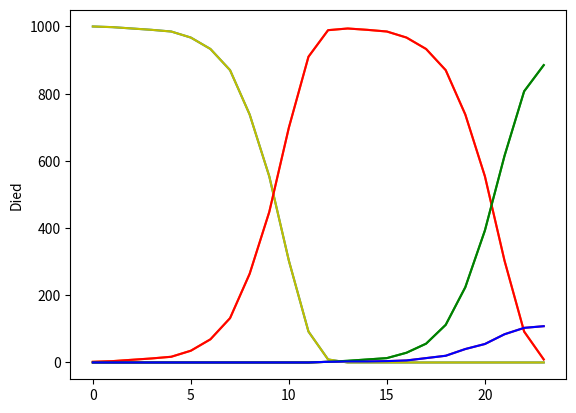

Write Python code to recreate this figure.
"""Pandemic Simulation"""

import random
import matplotlib.pyplot as plt
import numpy as np

# Create a probability function
def chance(probability):
    roll = random.randint(1, 1000)
    if roll <= (probability*1000) :
        return True
    else:
        return False

"""count = 0                 #TEST OF CHANCE FUNCTION
for i in range(100):
    if chance(0.5) == True:
        count += 1
    else:
        continue"""


# Define variables

uninfected_size = 1000
initial_infections = 2
infection_constant = 1
prob_of_recovery = 0.9

closing_time = 10

# Create the lists

uninfected = [i for i in range(uninfected_size)]
infected = [[1, 0] for i in range(initial_infections)]
recovered = []
died = []

final_plot = []

while len(infected) > 0:
    # First thing in the loop is to 'assess' the situation, i.e. count the numbers in each list,
    # and add it as a nested list in final_plot, so we can plot the graph of the simulation.
    entry = []
    uninfected_today = len(uninfected)
    infected_today = len(infected)
    recovered_today = len(recovered)
    died_today = len(died)

    entry.append(uninfected_today)
    entry.append(infected_today)
    entry.append(recovered_today)
    entry.append(died_today)
    final_plot.append(entry)

    #print("final_plot:")
    #print(final_plot)
    #print()

    # Now iterate through uninfected list, and for each item use the chance function to assses if the item
    # should be moved to the infected list

    prob_infection = infection_constant * (infected_today/(uninfected_today+infected_today))
    uninfected_new = []
    for i in range(uninfected_today):
        if chance(prob_infection) == True:
            infected.append([uninfected[i], 0])
        else:
            uninfected_new.append(uninfected[i])
    uninfected = uninfected_new


    # Now iterate through infected list to check if enough time has passed for the entry to either be moved to the
    # recovered or died lists, namely the value of index 1 from each nested list. If not, add 1 to that entry to keep the count clocking up.

    infected_new = []
    for i in range(len(infected)):
        if infected[i][1] > closing_time:
            if chance(prob_of_recovery) == True:
                recovered.append(infected[i][0])
            else:
                died.append(infected[i][0])
        else:
            infected[i][1] += 1
            infected_new.append(infected[i])
    infected = infected_new


# Plot the final_entry to analyse simulation

print()
print("Final Plot Value List: ")
print()
print(final_plot)
print()

uninfected_plot = [i[0] for i in final_plot]
infected_plot = [i[1] for i in final_plot]
recovered_plot = [i[2] for i in final_plot]
died_plot = [i[3] for i in final_plot]


plt.plot(uninfected_plot)
plt.ylabel("Uninfected")
plt.show()

plt.plot(infected_plot)
plt.ylabel("Infected")
plt.show()

plt.plot(recovered_plot)
plt.ylabel("Recovered")
plt.show()

plt.plot(died_plot)
plt.ylabel("Died")
plt.show()

plt.plot(uninfected_plot, 'y')
plt.plot(infected_plot, 'r' )
plt.plot(recovered_plot, 'g')
plt.plot(died_plot, 'b')
plt.show()



# Next, we can possibly add the limited capacity of the healthcare system, so we see the effects of 'flattening the curve
# on the number of deaths.




